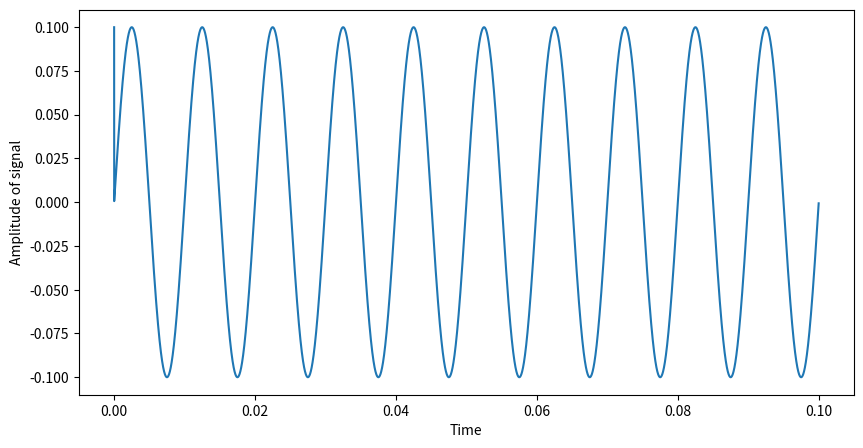
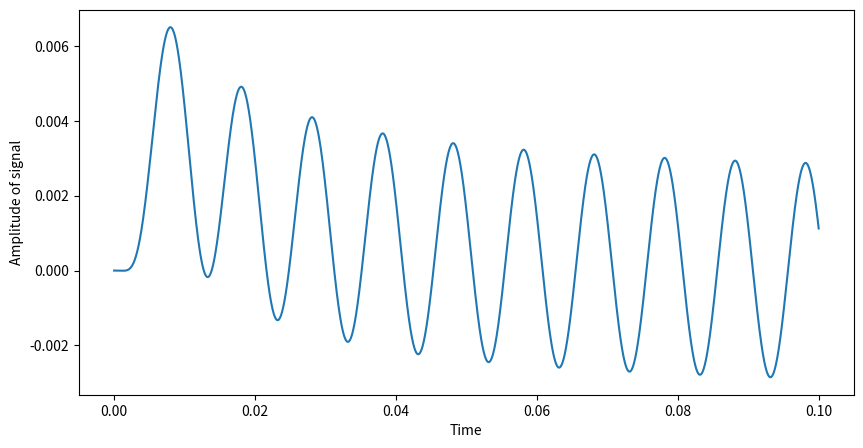
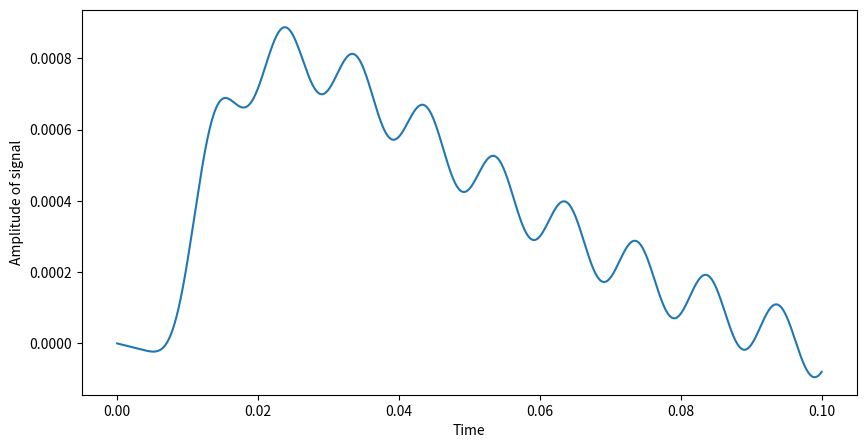
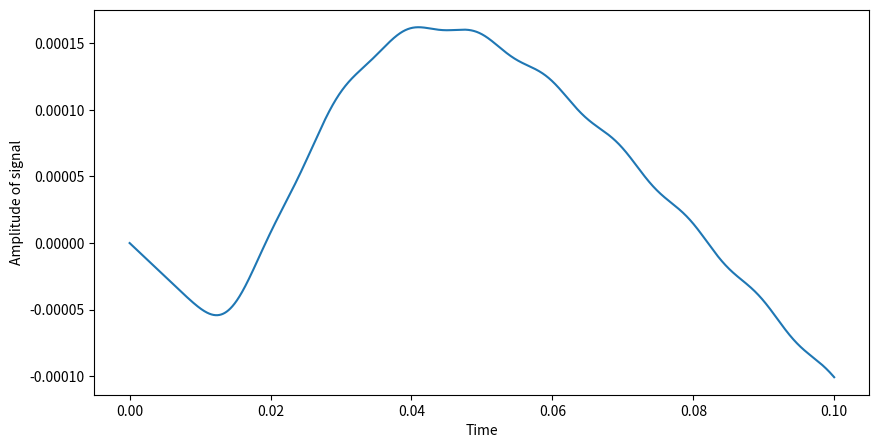
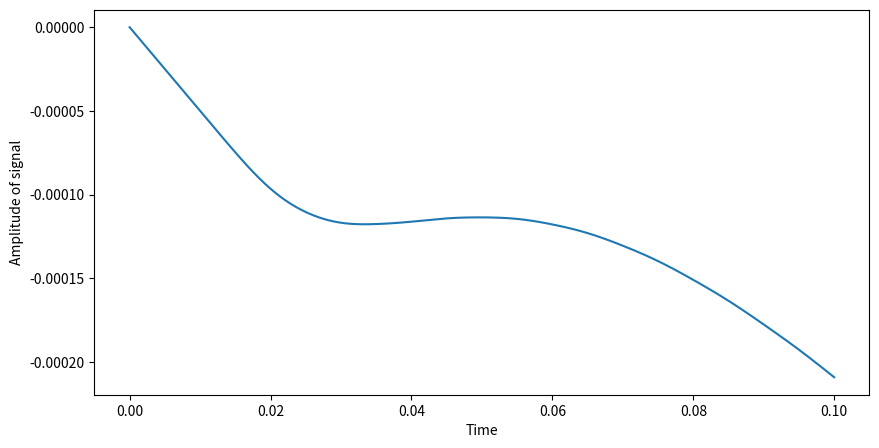
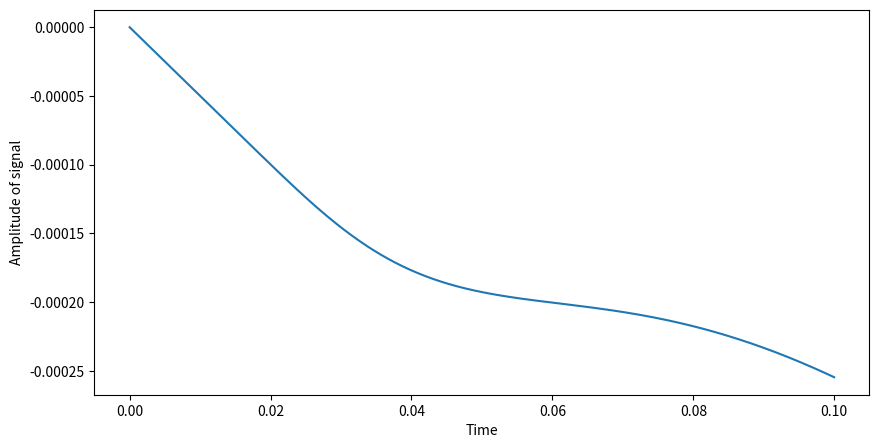

Write the Python code that produced these figures, in order.
#!/usr/bin/env python
# coding: utf-8

# In[3]:


import numpy as np
import matplotlib.pyplot as plt
#
C = 1e-10
R = 1e11
r = 1e6
V0 = 100e-3
E = 50e-3 #Batteriets spenning
# Spenningspuls
def Vs(t,V0,t0):
    return V0*np.sin(2*np.pi*t/t0)
# Simuleringsparameter
RC = R*C
rC = r*C
dt = 0.1*rC
T = RC/100.0
t0 = T*0.1
nsteps = int(T/dt)
L = 100
V = np.zeros((nsteps,L))
t = np.zeros((nsteps,1))
V[0,0] = V0
#løser kabellikningen for hvert tidssteg og posisjon. 
for j in range(0,nsteps-1):
    t[j+1] = t[j] + dt
    V[j+1,0] = Vs(t[j+1],V0,t0)
    for i in range(1,L-1):
        V[j+1,i] = V[j,i] + dt*(-(V[j,i]+E)/RC + (V[j,i+1]-2*V[j,i]+V[j,i-1])/rC)
    V[j+1,L-1] = V[j,L-1] + dt*(-(V[j,L-1]+E)/RC + (-V[j,L-1]+V[j,L-2])/rC)


# In[4]:


for i in range(0,L-1,20):
    plt.figure(figsize=(10,5))
    plt.plot(t, V[:, i])
    plt.ylabel('Amplitude of signal')
    plt.xlabel('Time')
plt.figure(figsize=(10,5))
plt.plot(t, V[:, L-1])
plt.ylabel('Amplitude of signal')
plt.xlabel('Time')


# In[ ]:




